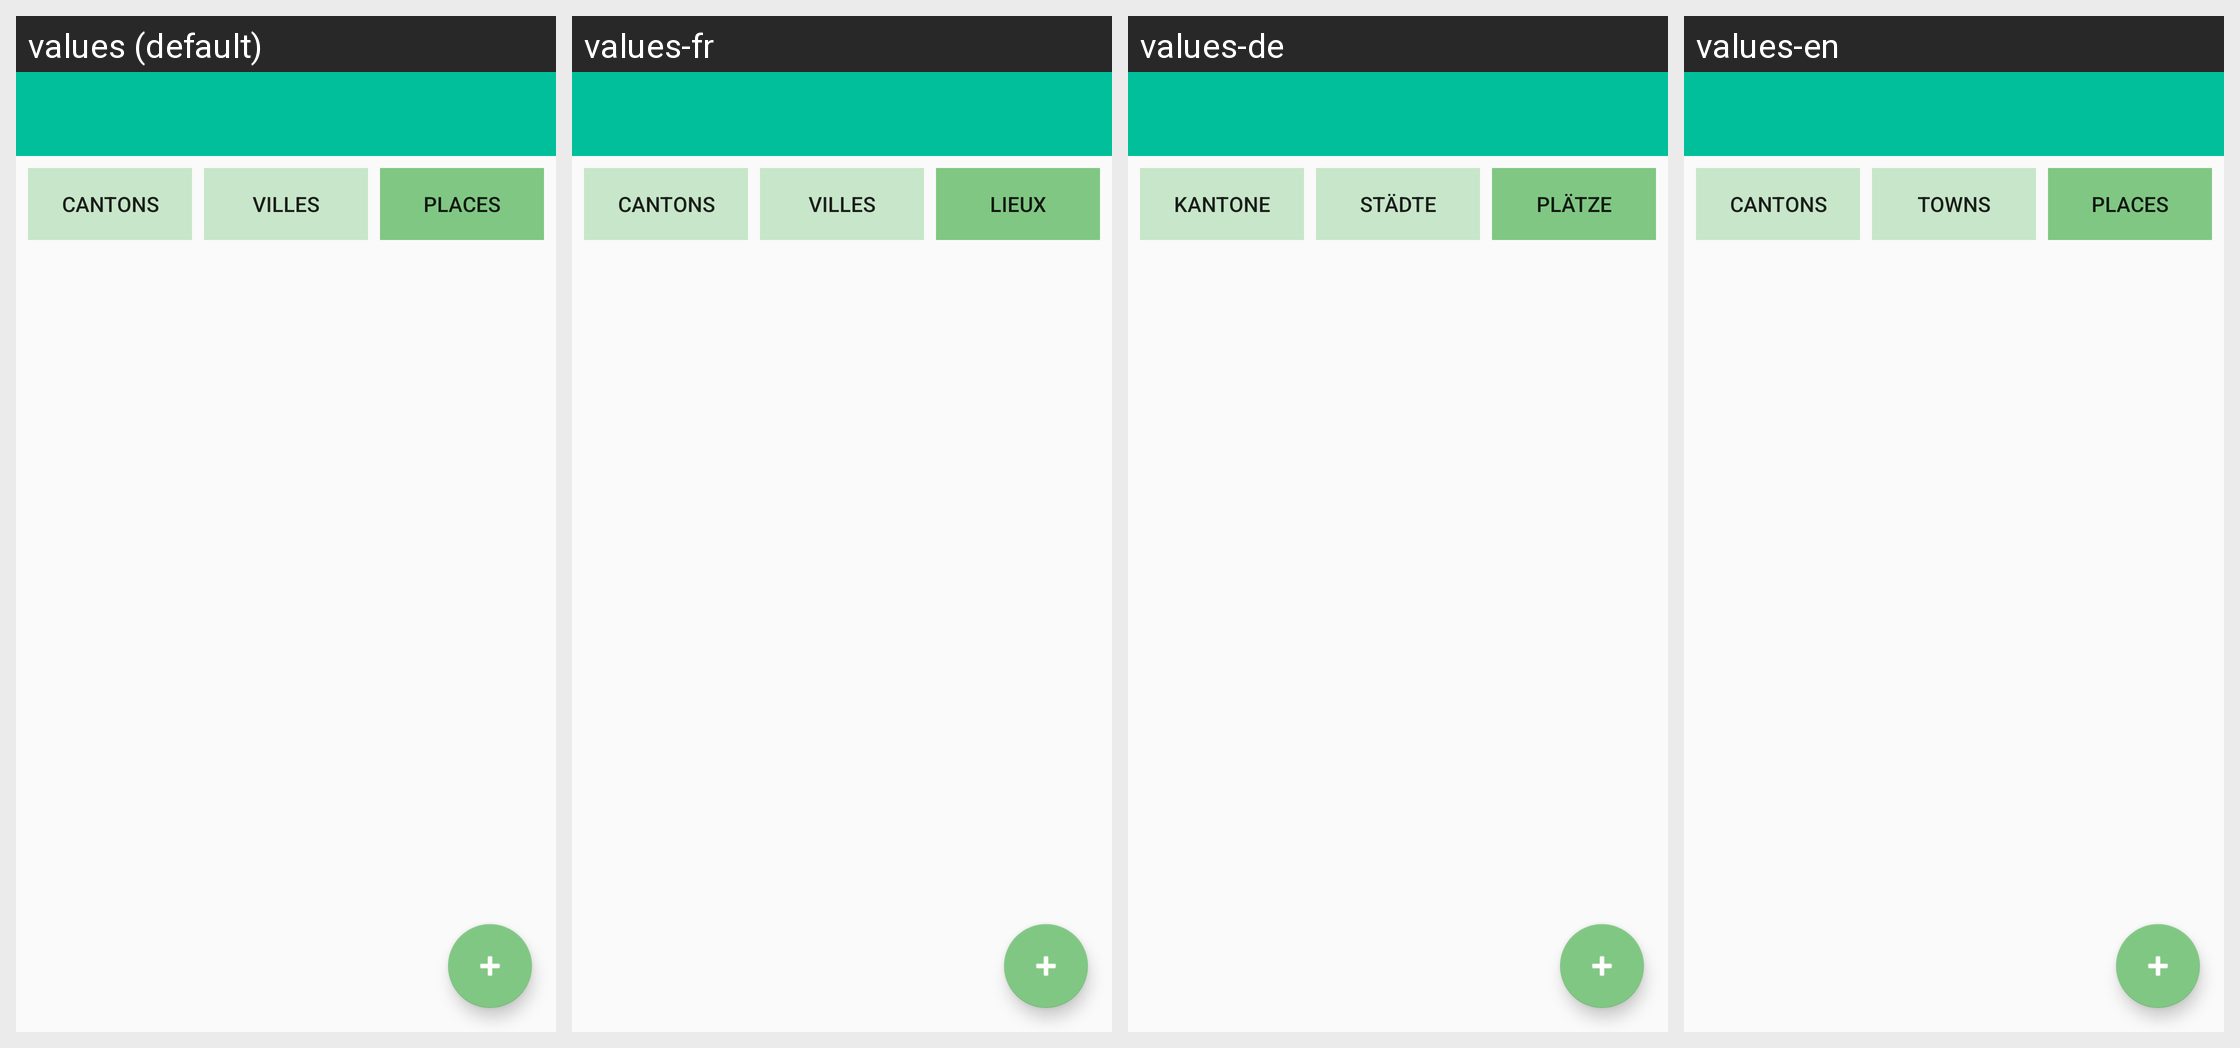

Strings drawn on this Android screen and how each of the app's shown locales translates them:
Android screen res/layout/activity_place.xml rendered under 4 locales, left to right: values (default), values-fr, values-de, values-en. Device: Nexus 5 (rendered at 1080×1920; each locale shown at half size, 540×960, under a caption strip naming it); theme AppTheme.
Strings drawn on this screen, with the default value and each locale's value (text and hints the layout hard-codes, and strings that could not be matched under every locale, appear in the picture but are not listed):

cantons
  values: Cantons
  values-fr: Cantons
  values-de: Kantone
  values-en: Cantons

villes
  values: Villes
  values-fr: Villes
  values-de: Städte
  values-en: Towns

places
  values: Places
  values-fr: Lieux
  values-de: Plätze
  values-en: Places
